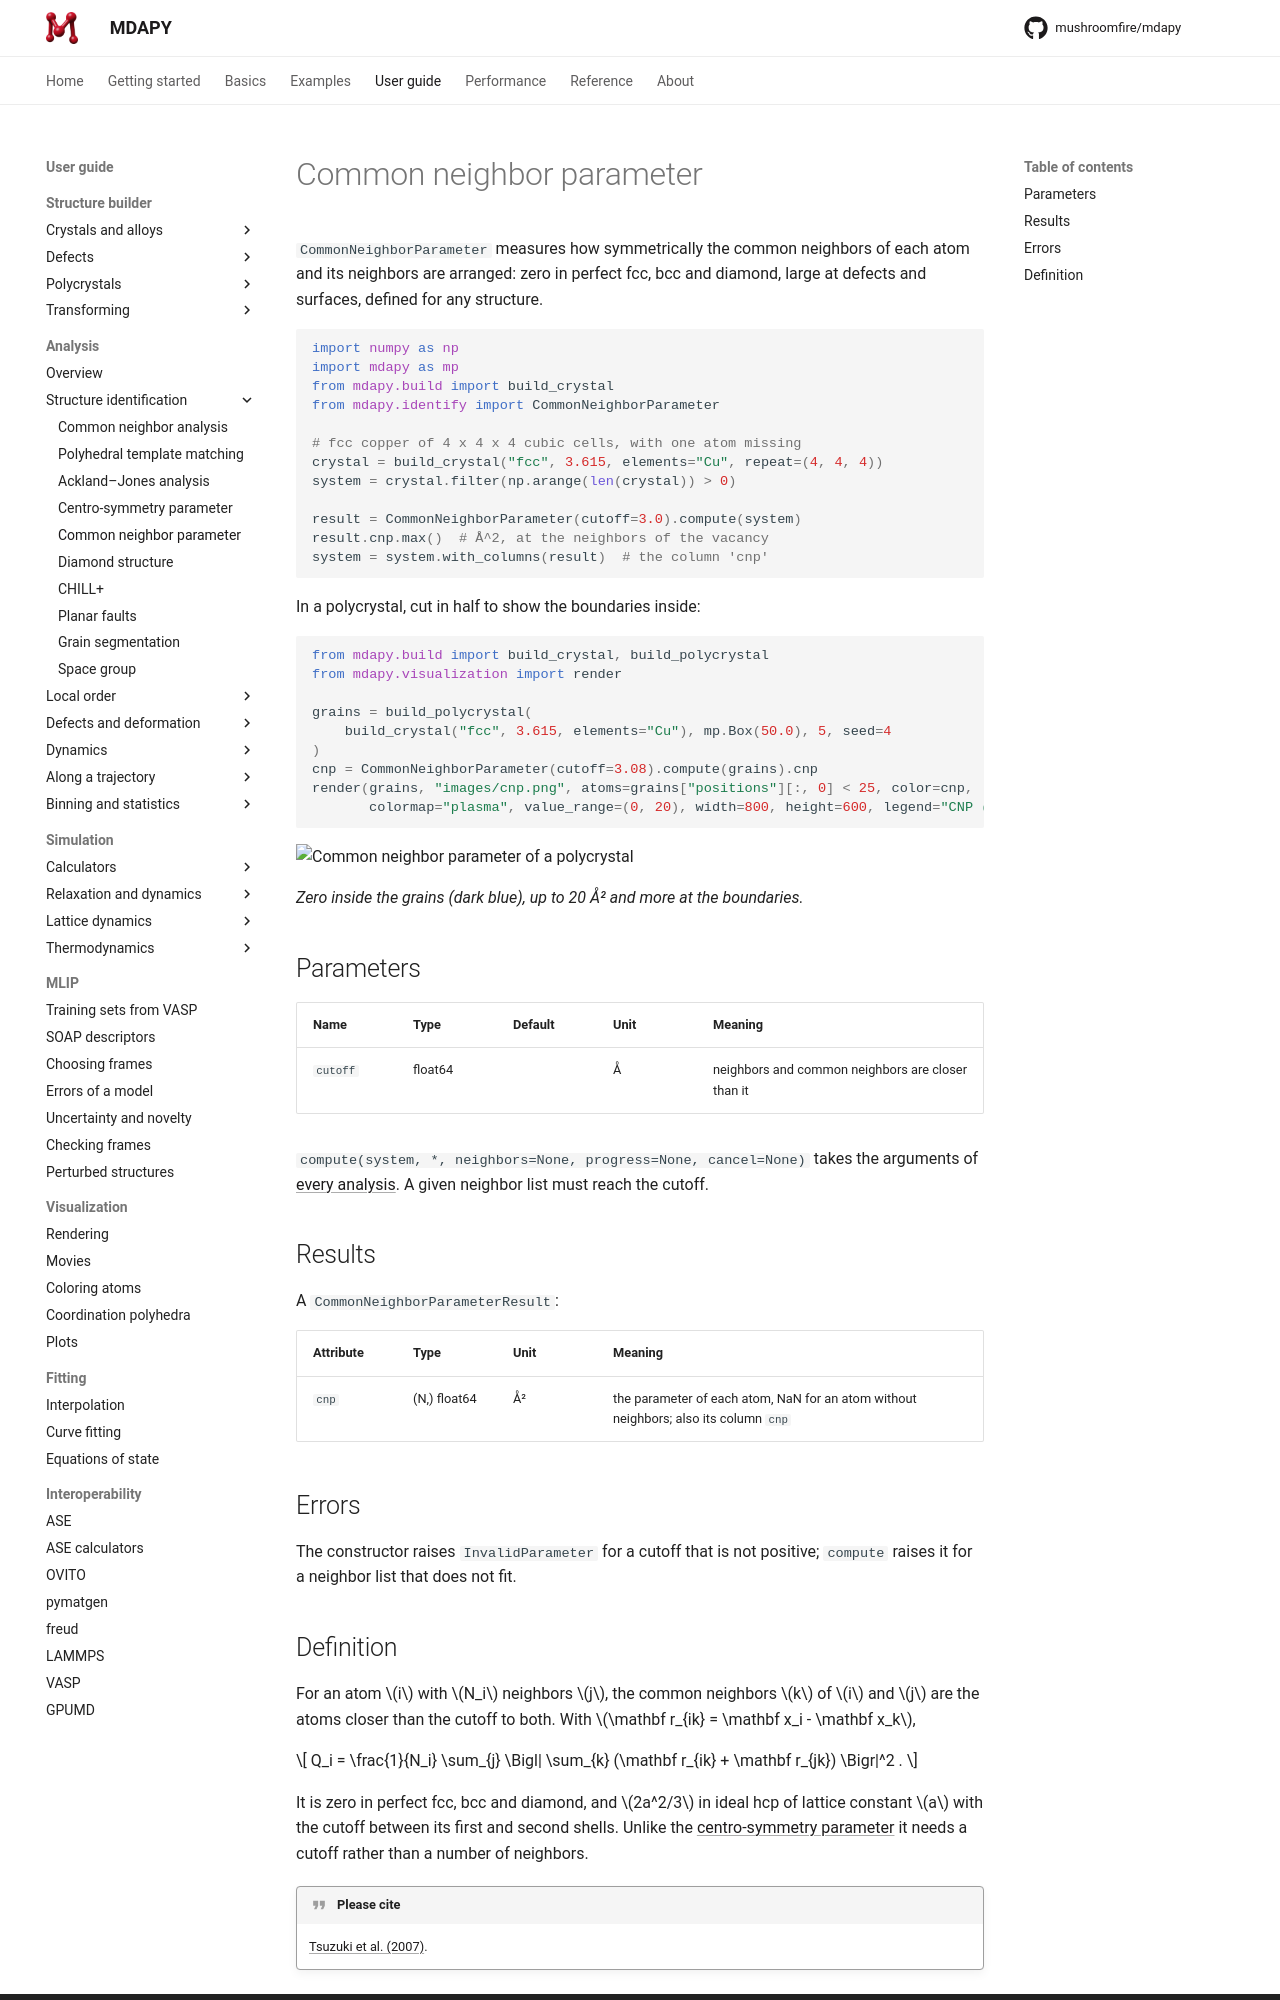

repository: mushroomfire/mdapy · page: 2.1/user-guide/analysis/cnp/index.html · generator: mkdocs

# Common neighbor parameter

`CommonNeighborParameter` measures how symmetrically the common neighbors of
each atom and its neighbors are arranged: zero in perfect fcc, bcc and
diamond, large at defects and surfaces, defined for any structure.

```python
import numpy as np
import mdapy as mp
from mdapy.build import build_crystal
from mdapy.identify import CommonNeighborParameter

# fcc copper of 4 x 4 x 4 cubic cells, with one atom missing
crystal = build_crystal("fcc", 3.615, elements="Cu", repeat=(4, 4, 4))
system = crystal.filter(np.arange(len(crystal)) > 0)

result = CommonNeighborParameter(cutoff=3.0).compute(system)
result.cnp.max()  # Å^2, at the neighbors of the vacancy
system = system.with_columns(result)  # the column 'cnp'
```

In a polycrystal, cut in half to show the boundaries inside:

```python
from mdapy.build import build_crystal, build_polycrystal
from mdapy.visualization import render

grains = build_polycrystal(
    build_crystal("fcc", 3.615, elements="Cu"), mp.Box(50.0), 5, seed=4
)
cnp = CommonNeighborParameter(cutoff=3.08).compute(grains).cnp
render(grains, "images/cnp.png", atoms=grains["positions"][:, 0] < 25, color=cnp,
       colormap="plasma", value_range=(0, 20), width=800, height=600, legend="CNP (Å²)")  # fmt: skip
```

![Common neighbor parameter of a polycrystal](images/cnp.png)

*Zero inside the grains (dark blue), up to 20 Å² and more at the boundaries.*

## Parameters

| Name | Type | Default | Unit | Meaning |
|---|---|---|---|---|
| `cutoff` | float64 | | Å | neighbors and common neighbors are closer than it |

`compute(system, *, neighbors=None, progress=None, cancel=None)` takes the
arguments of [every analysis](overview.md#parameters). A given neighbor list
must reach the cutoff.

## Results

A `CommonNeighborParameterResult`:

| Attribute | Type | Unit | Meaning |
|---|---|---|---|
| `cnp` | (N,) float64 | Å² | the parameter of each atom, NaN for an atom without neighbors; also its column `cnp` |

## Errors

The constructor raises `InvalidParameter` for a cutoff that is not positive;
`compute` raises it for a neighbor list that does not fit.
